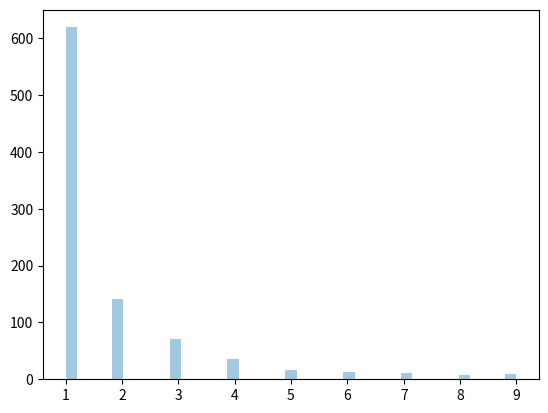

Reproduce this figure in Python.
# Zipf Dist: its defination is like.. common word in english has occurs nearly 1/5 time as of the most hindi words
# param - a(dist param), size
# sample for zipf dist with a as 2 with size 2*3
from numpy import random
sharad = random.zipf(a=2, size=(2,3))
print(sharad)

# visualization of zipf dist
from numpy import random
import matplotlib.pyplot as plt
import seaborn as sns
sharad = random.zipf(a=2, size=1000)
sns.distplot(sharad[sharad<10], kde=False)
plt.show() 

